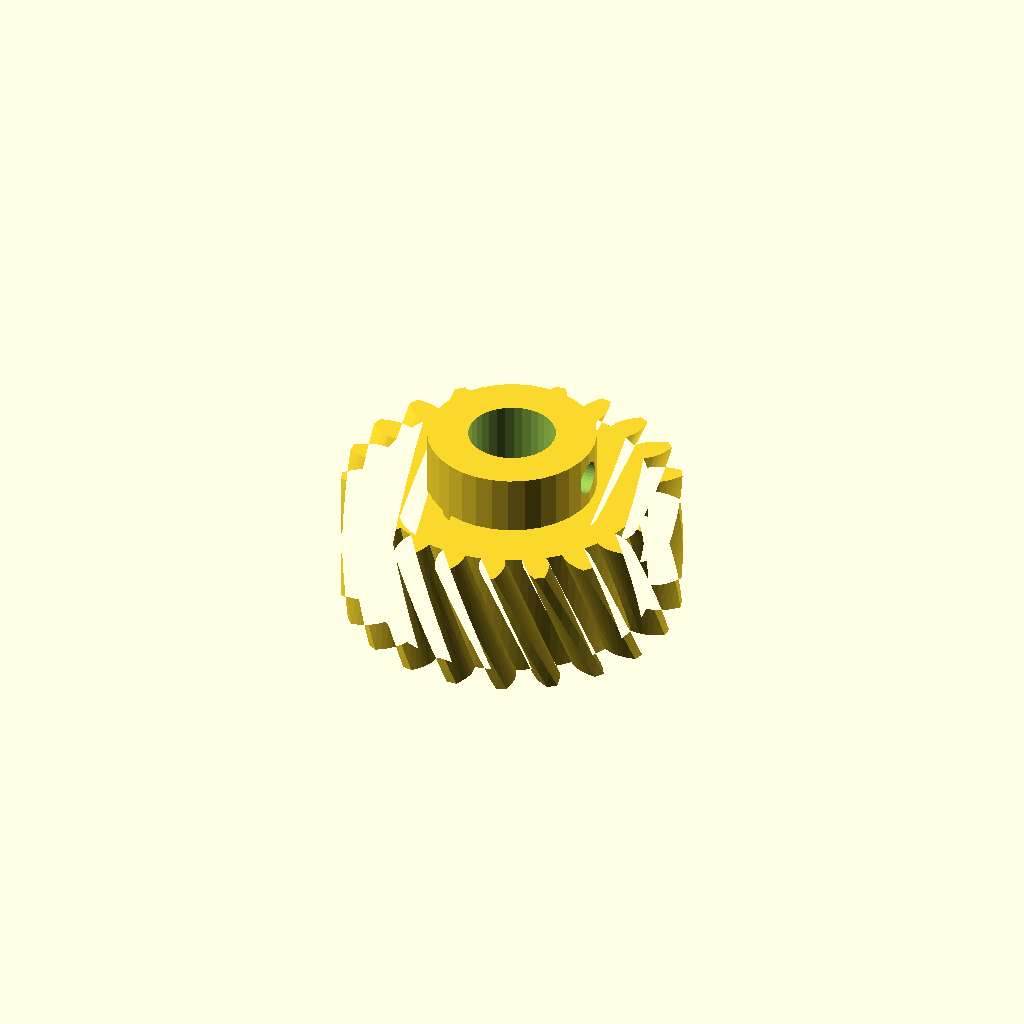
Cell 1 — every parameter at its default value.
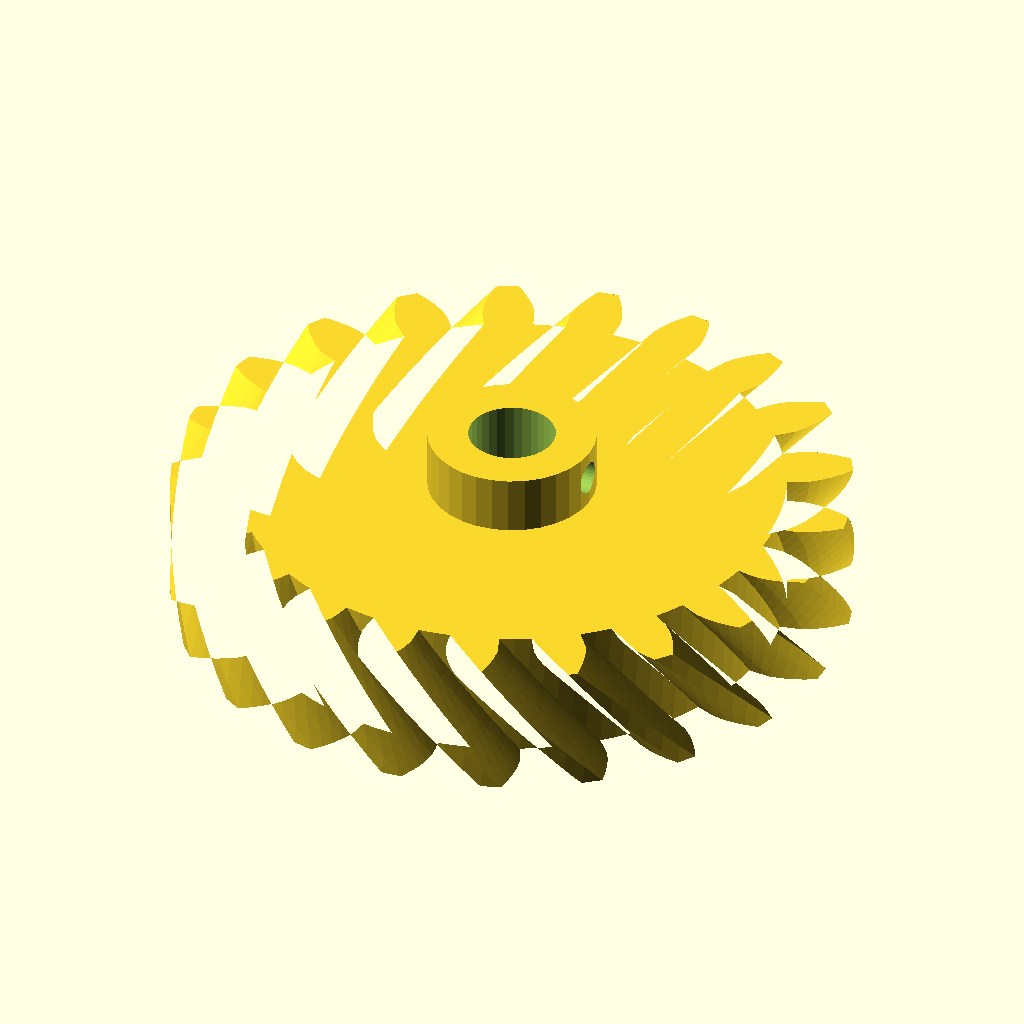
Cell 2: modul = 4 (everything else at default).
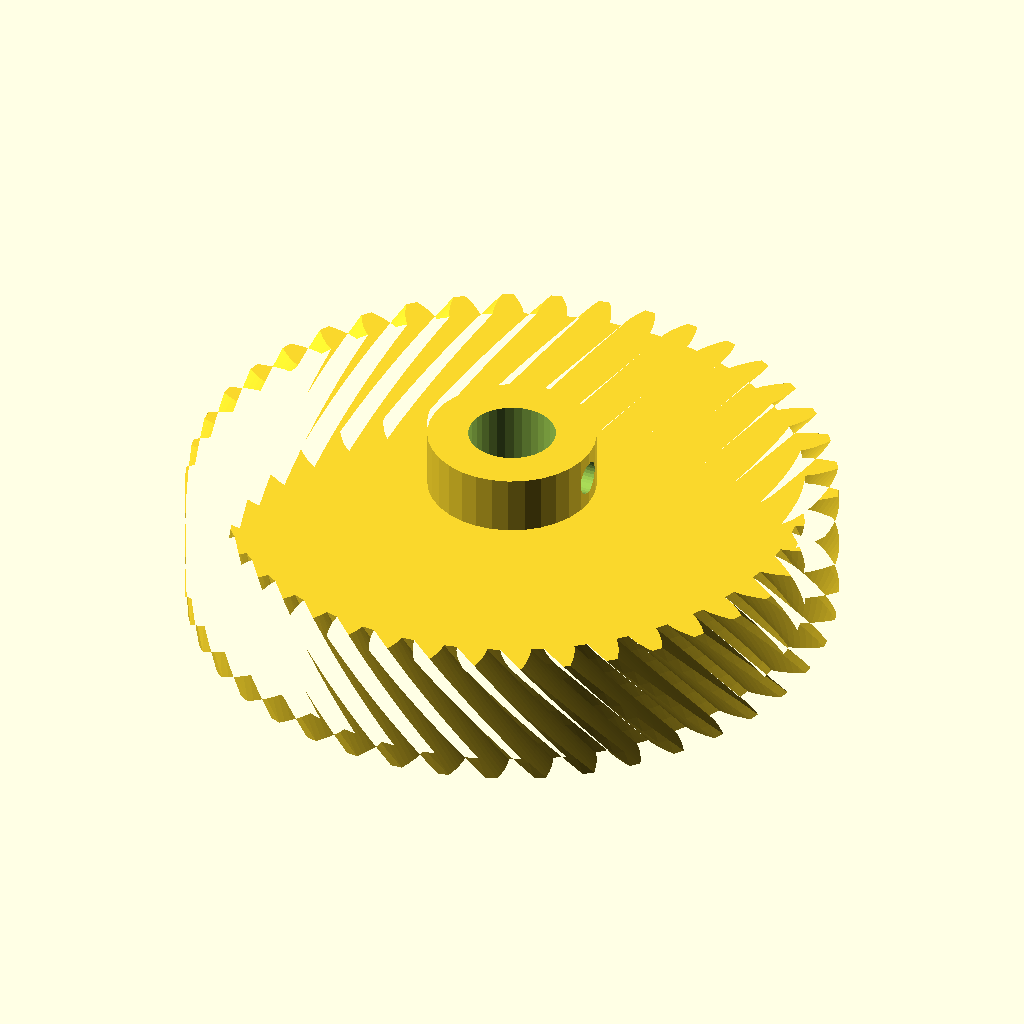
Cell 3: the same model with n_teeth = 42.
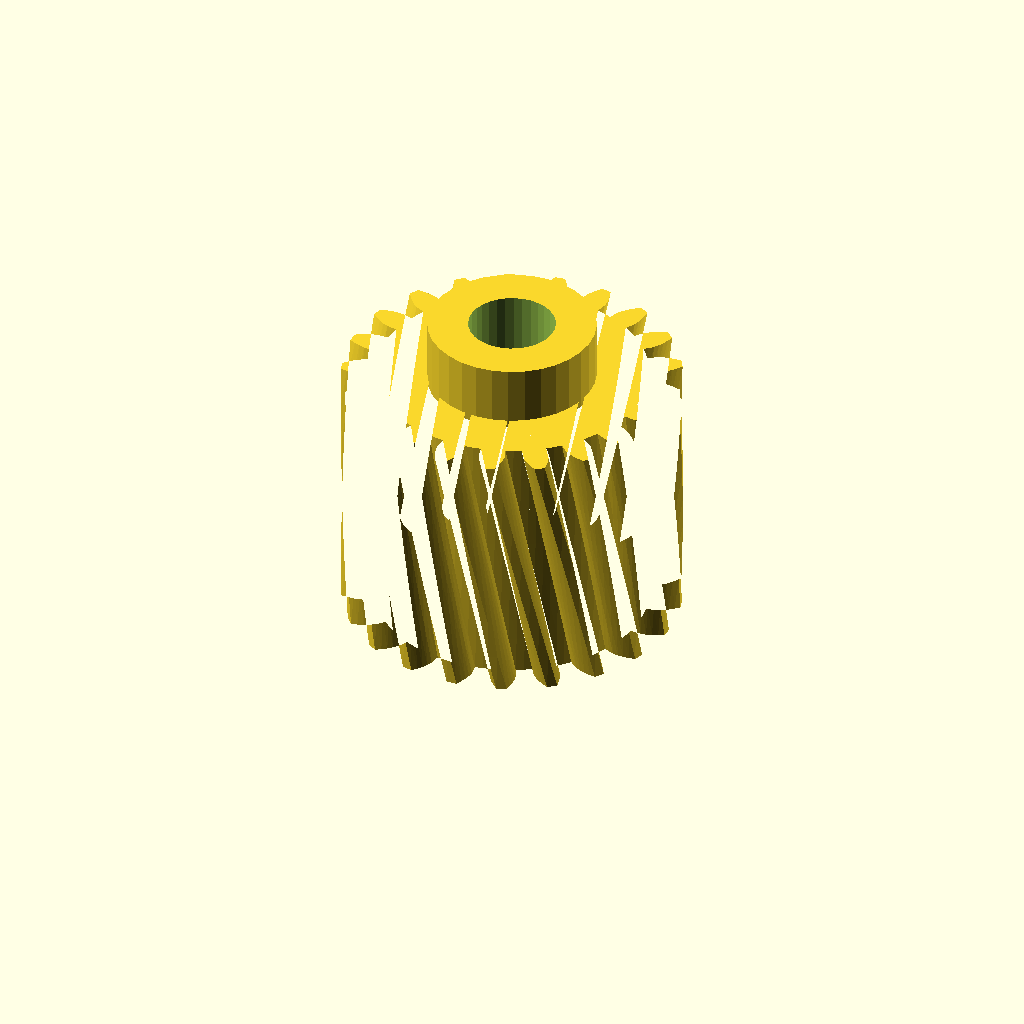
Cell 4: the same model with width = 36.
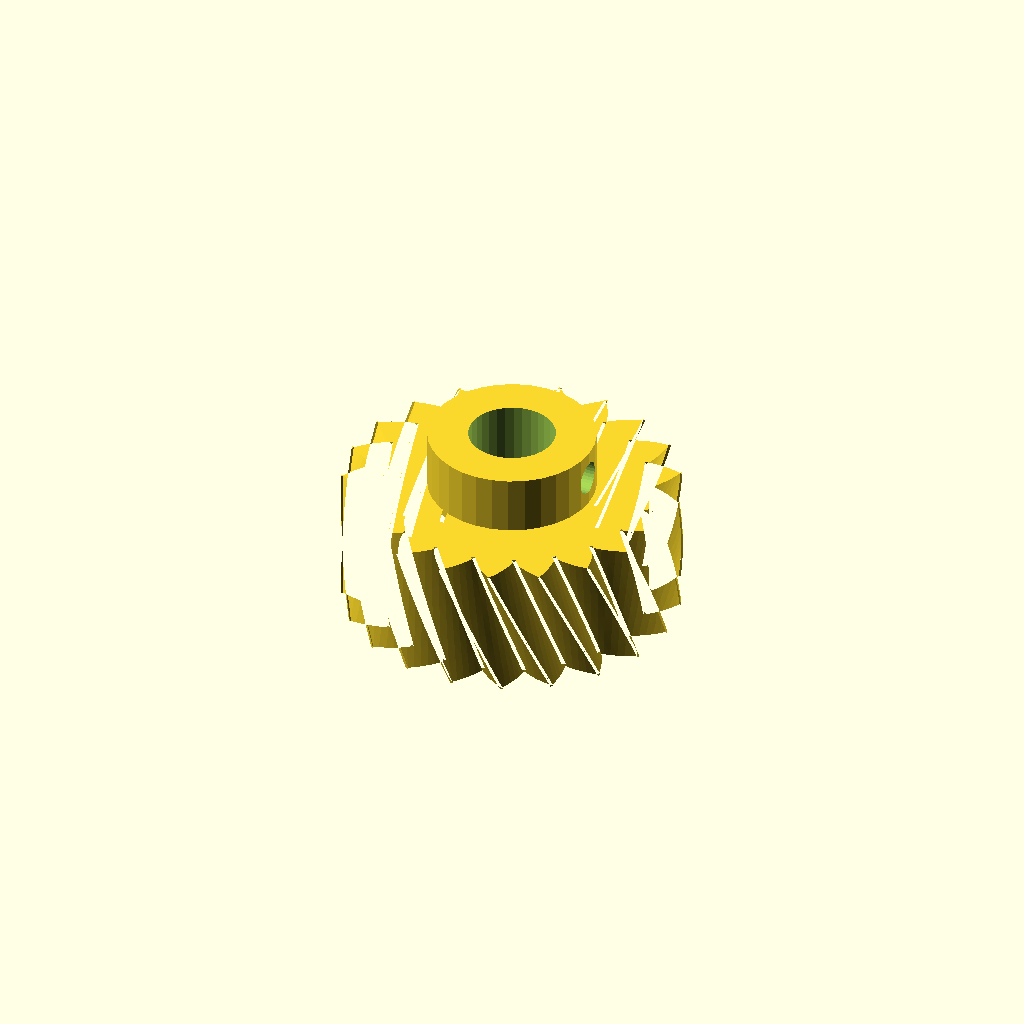
Cell 5 — pa set to 40, the other parameters unchanged.
One fixed orthographic camera (rotation 55°, 0°, 25°; colour scheme Cornfield) for every cell.
The OpenSCAD source (optional_data/data/gen2/helicalgears/part_0064.scad):
$fn = 32;

// ----------------------------------------------------------------------
// Helical gear: m=2 z=21, helix 25 deg, 46 mm x 26 mm
// ----------------------------------------------------------------------

// --- parameters (mm) ---
modul = 2;                // normal module
n_teeth = 21;             // number of teeth
width = 18;               // face width
pa = 20;                  // pressure angle, deg
helix = 25;               // helix angle, deg
twist = 21.43;            // total twist over the face, deg
slices = 7;               // twist divisions
shaft_d = 11.84;          // shaft bore
boss_d = 22.9;            // hub diameter
boss_h = 8;               // hub above the face
set_d = 4.5;              // set screw tap hole
set_z = 22;               // set screw height

/* --- involute profile --- */
pitch_r = modul * n_teeth / 2;
base_r = pitch_r * cos(pa);
tip_r = pitch_r + modul;
root_r = pitch_r - 1.25 * modul;
flank_steps = 6;

function inv_deg(a) = (tan(a) - a * PI / 180) * 180 / PI;
function flank_r(i) = root_r + (tip_r - root_r) * i / flank_steps;
function half_angle(r) = 90 / n_teeth + inv_deg(pa) - inv_deg(acos(min(1, base_r / r)));
function tooth_pt(k, i, side) =
    let (r = flank_r(i), a = k * 360 / n_teeth + side * half_angle(r))
    [r * cos(a), r * sin(a)];

module tooth_profile() {
  polygon(points = [
    for (k = [0 : n_teeth - 1])
      each [
        for (i = [0 : flank_steps]) tooth_pt(k, i, -1),
        for (i = [flank_steps : -1 : 0]) tooth_pt(k, i, 1),
        let (ta = (k + 0.5) * 360 / n_teeth)
          [root_r * cos(ta), root_r * sin(ta)]
      ]
  ]);
}

module gear_disc() {
  linear_extrude(height = width, twist = twist, slices = slices) tooth_profile();
}

module hub_boss() {
  translate([0, 0, width - 1]) cylinder(h = boss_h + 1, d = boss_d);
}

difference() {
  union() {
    gear_disc();
    hub_boss();
  }
  translate([0, 0, -1]) cylinder(h = width + boss_h + 3, d = shaft_d);
  /* set screw, drilled radially */
  translate([-1, 0, set_z]) rotate([0, 90, 0]) cylinder(h = boss_d / 2 + 3, d = set_d);
}
Parameter table extracted from the source (name, type, default, range or options):
modul: number, default 2
n_teeth: number, default 21
width: number, default 18
pa: number, default 20
helix: number, default 25
twist: number, default 21.43
slices: number, default 7
shaft_d: number, default 11.84
boss_d: number, default 22.9
boss_h: number, default 8
set_d: number, default 4.5
set_z: number, default 22
flank_steps: number, default 6
